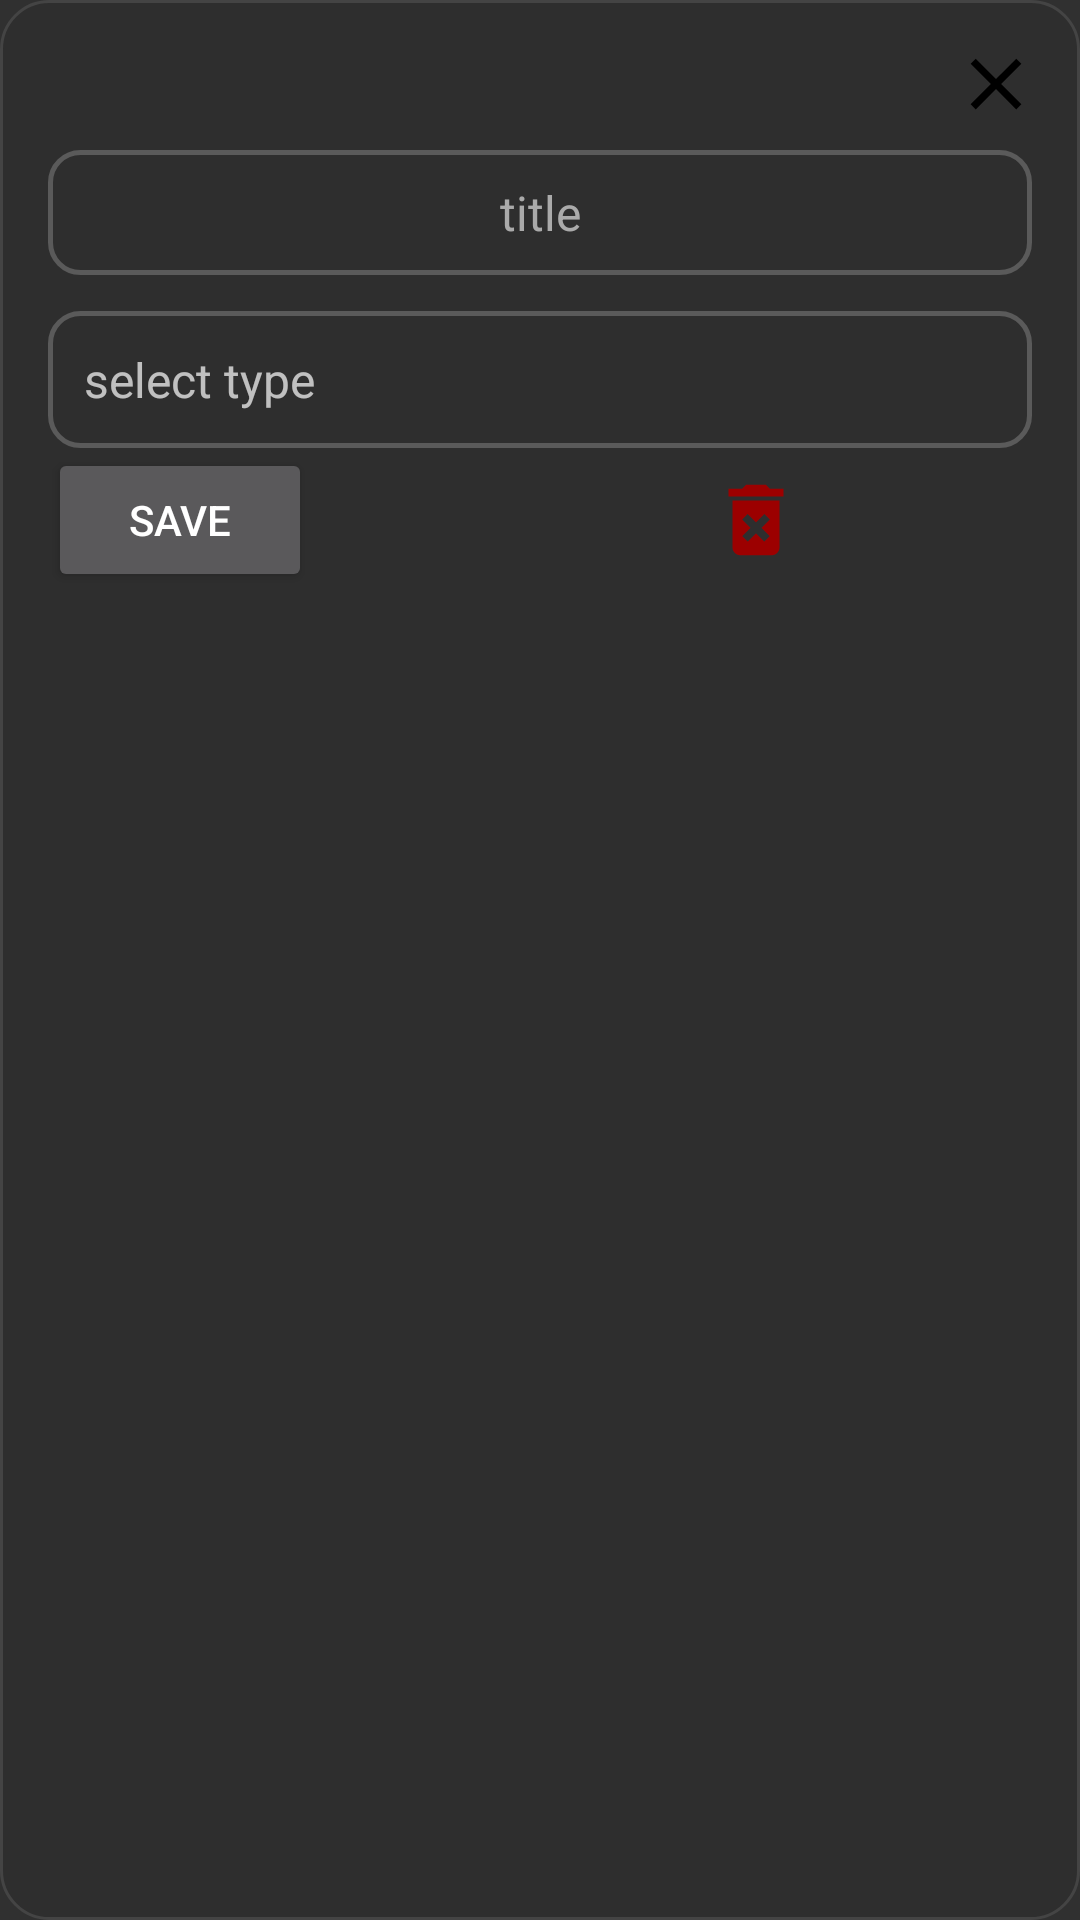

Produce the Android XML layout that renders to this screen, including the resource entries it uses.
<!-- AndroidManifest.xml: application theme Theme.AppCompat -->
<!-- res/layout/popup_layout.xml -->
<?xml version="1.0" encoding="utf-8"?>
<LinearLayout xmlns:android="http://schemas.android.com/apk/res/android"
    xmlns:app="http://schemas.android.com/apk/res-auto"
    android:id="@+id/popup_layout"
    android:layout_width="280dp"
    android:layout_height="wrap_content"
    android:orientation="vertical"
    android:padding="16dp"
    android:background="@drawable/bg_popup"
    android:gravity="center_horizontal">

    <ImageButton
        android:id="@+id/closeBtn"
        android:layout_width="24dp"
        android:layout_height="24dp"
        android:layout_gravity="end"
        android:src="@drawable/ic_close_foreground"
        android:backgroundTint="@android:color/transparent"/>

    <EditText
        android:id="@+id/title"
        android:layout_width="match_parent"
        android:layout_height="wrap_content"
        android:hint="title"
        android:layout_marginTop="10dp"
        android:maxLength="8"
        android:singleLine="true"
        android:inputType="text"
        android:textColor="@android:color/white"
        android:textColorHint="#AAAAAA"
        android:textSize="16sp"
        android:gravity="center"
        android:padding="10dp"
        android:background="@drawable/edittext_bg"
        android:layout_marginBottom="12dp" />

    <EditText
        android:id="@+id/type_selection"
        android:layout_width="match_parent"
        android:layout_height="wrap_content"
        android:padding="12dp"
        android:hint="select type"
        android:textSize="16sp"
        android:background="@drawable/edittext_bg"
        android:gravity="center_vertical"
        android:drawablePadding="8dp"
        app:drawableEndCompat="@drawable/ic_arrow_down_foreground"

        android:focusable="false"
        android:cursorVisible="false"
        android:inputType="none"
        android:clickable="true" />

    <LinearLayout
        android:layout_width="match_parent"
        android:layout_height="wrap_content"
        android:orientation="horizontal">

        <Button
            android:id="@+id/save_btn"
            android:layout_width="wrap_content"
            android:layout_height="wrap_content"
            android:text="Save"
            android:backgroundTint="@null"
            android:layout_gravity="center"
            android:layout_marginEnd="136dp"/>

        <ImageButton
            android:id="@+id/deleteButton"
            android:layout_width="24dp"
            android:layout_height="24dp"
            android:layout_gravity="center"
            android:background="@android:color/transparent"
            android:src="@drawable/ic_delete_foreground" />

    </LinearLayout>

</LinearLayout>
<!-- resources referenced by this layout -->
<resources>
  <!-- drawable bg_popup (drawable) -->
  <?xml version="1.0" encoding="utf-8"?>
  <shape xmlns:android="http://schemas.android.com/apk/res/android"
      android:shape="rectangle">
      <solid android:color="#2E2E2E" />
      <corners android:radius="16dp" />
      <stroke android:color="#444444" android:width="1dp"/>
  </shape>
  <!-- drawable edittext_bg (drawable) -->
  <?xml version="1.0" encoding="utf-8"?>
  <shape xmlns:android="http://schemas.android.com/apk/res/android"
      android:shape="rectangle">
      
      <solid android:color="#2E2E2E" />
  
      
      <corners android:radius="10dp" />
  
      
      <stroke
          android:width="1.5dp"
          android:color="#5A5A5A" />
  </shape>
  <!-- drawable ic_arrow_down_foreground (drawable) -->
  <vector xmlns:android="http://schemas.android.com/apk/res/android"
      android:width="54dp"
      android:height="54dp"
      android:viewportWidth="24"
      android:viewportHeight="24"
      android:tint="#000000">
    <group android:scaleX="0.58"
        android:scaleY="0.58"
        android:translateX="5.04"
        android:translateY="5.04">
      <path
          android:fillColor="@android:color/white"
          android:pathData="M7.41,8.59L12,13.17l4.59,-4.58L18,10l-6,6 -6,-6 1.41,-1.41z"/>
    </group>
  </vector>
  <!-- drawable ic_close_foreground (drawable) -->
  <vector xmlns:android="http://schemas.android.com/apk/res/android"
      android:width="50dp"
      android:height="50dp"
      android:viewportWidth="24"
      android:viewportHeight="24"
      android:tint="#000000">
    <group android:scaleX="0.58"
        android:scaleY="0.58"
        android:translateX="5.04"
        android:translateY="5.04">
      <path
          android:fillColor="@android:color/white"
          android:pathData="M19,6.41L17.59,5 12,10.59 6.41,5 5,6.41 10.59,12 5,17.59 6.41,19 12,13.41 17.59,19 19,17.59 13.41,12z"/>
    </group>
  </vector>
  <!-- drawable ic_delete_foreground (drawable) -->
  <vector xmlns:android="http://schemas.android.com/apk/res/android"
      android:width="54dp"
      android:height="54dp"
      android:viewportWidth="24"
      android:viewportHeight="24"
      android:tint="#9C0000">
    <group android:scaleX="0.58"
        android:scaleY="0.58"
        android:translateX="5.04"
        android:translateY="5.04">
      <path
          android:fillColor="@android:color/white"
          android:pathData="M6,19c0,1.1 0.9,2 2,2h8c1.1,0 2,-0.9 2,-2L18,7L6,7v12zM8.46,11.88l1.41,-1.41L12,12.59l2.12,-2.12 1.41,1.41L13.41,14l2.12,2.12 -1.41,1.41L12,15.41l-2.12,2.12 -1.41,-1.41L10.59,14l-2.13,-2.12zM15.5,4l-1,-1h-5l-1,1L5,4v2h14L19,4z"/>
    </group>
  </vector>
</resources>
